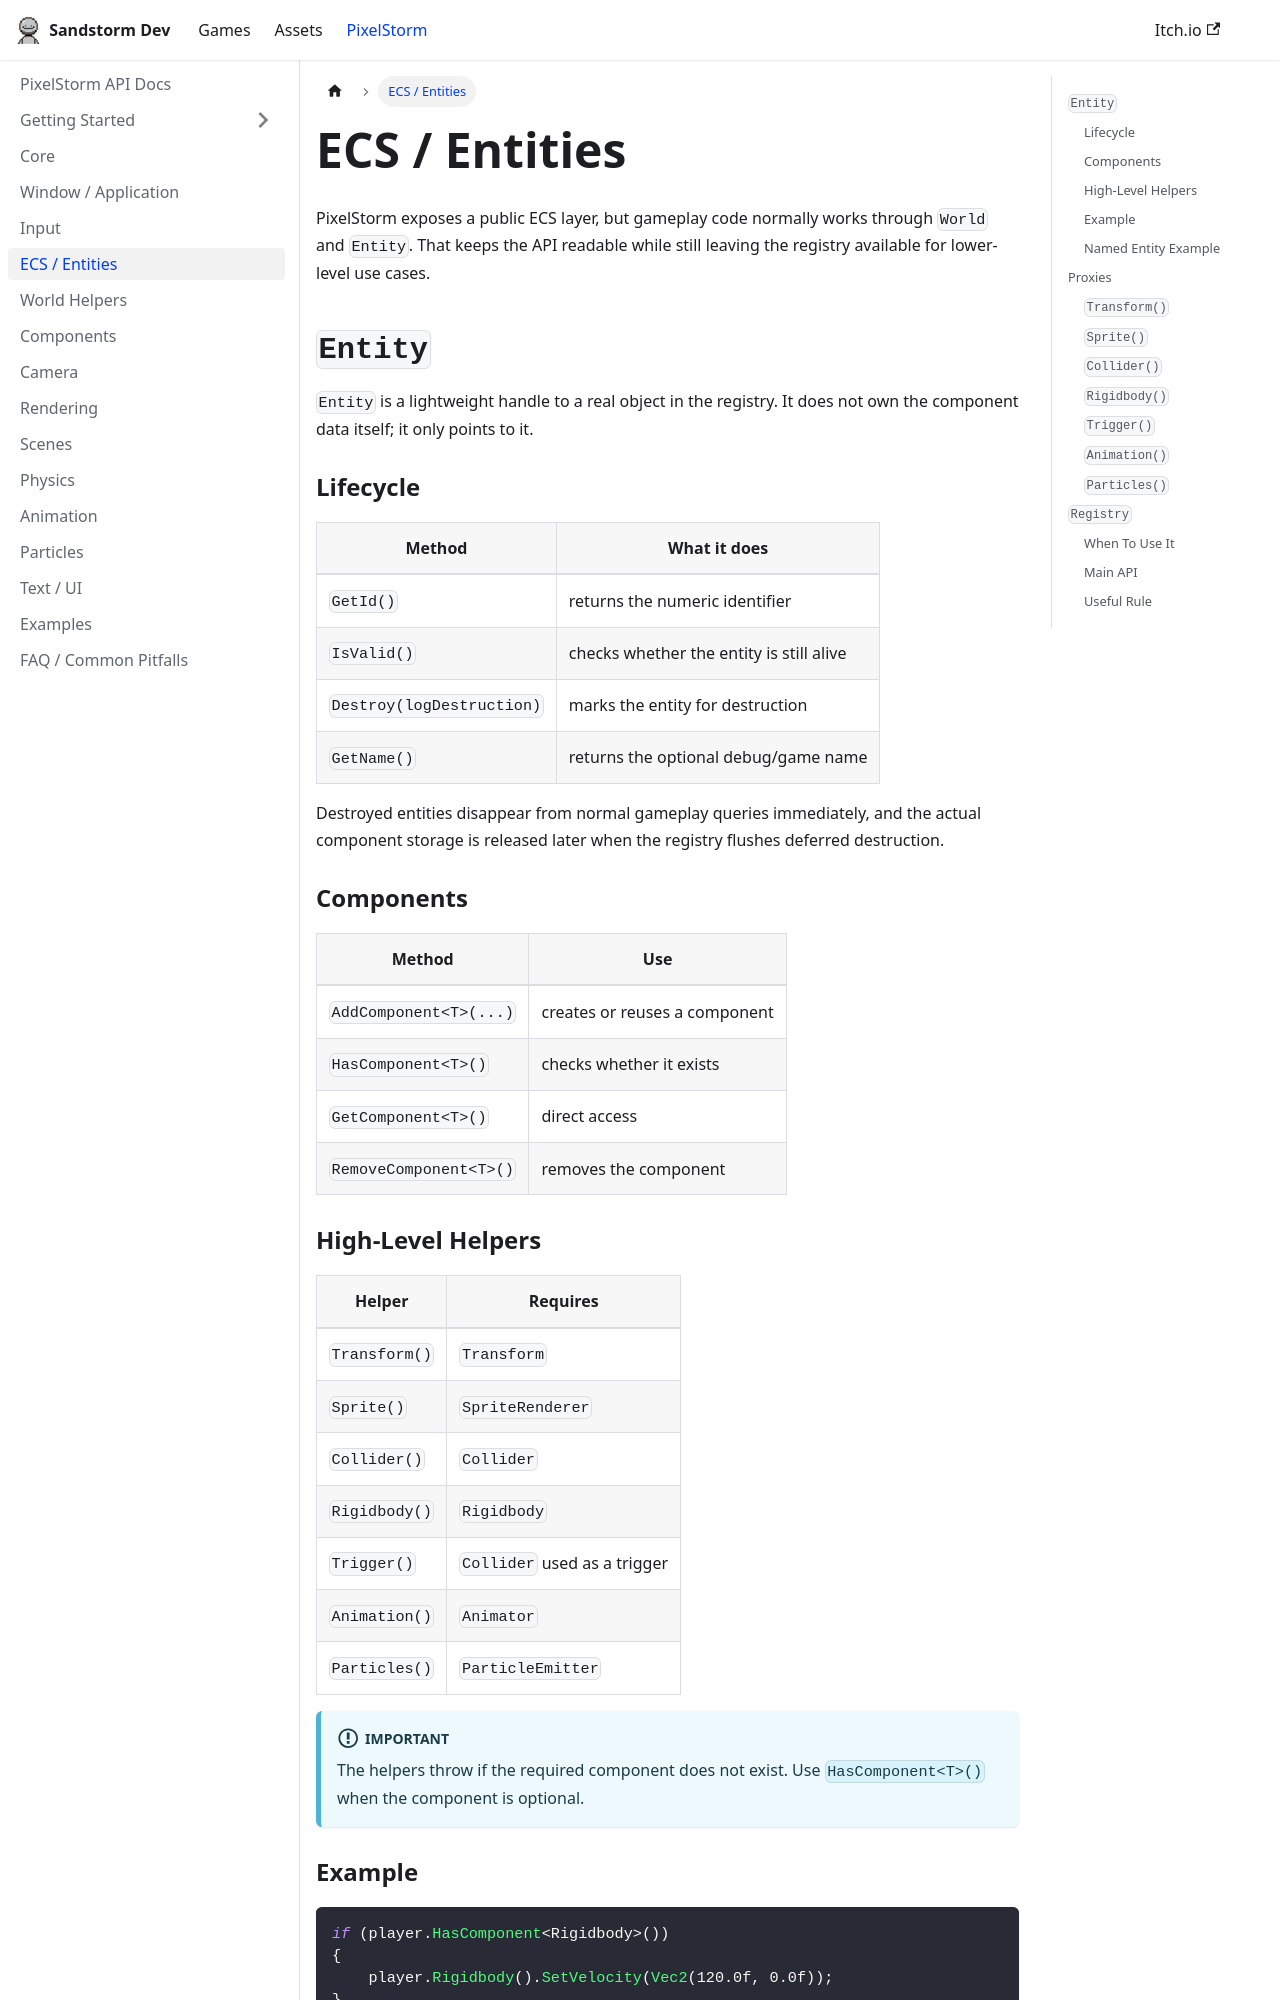

repository: sandstormdeveloper/website · page: docs/ecs-entities.html · generator: docusaurus

---
title: ECS / Entities
---

# ECS / Entities

PixelStorm exposes a public ECS layer, but gameplay code normally works through `World` and `Entity`. That keeps the API readable while still leaving the registry available for lower-level use cases.

## `Entity`

`Entity` is a lightweight handle to a real object in the registry. It does not own the component data itself; it only points to it.

### Lifecycle

| Method | What it does |
| --- | --- |
| `GetId()` | returns the numeric identifier |
| `IsValid()` | checks whether the entity is still alive |
| `Destroy(logDestruction)` | marks the entity for destruction |
| `GetName()` | returns the optional debug/game name |

Destroyed entities disappear from normal gameplay queries immediately, and the actual component storage is released later when the registry flushes deferred destruction.

### Components

| Method | Use |
| --- | --- |
| `AddComponent<T>(...)` | creates or reuses a component |
| `HasComponent<T>()` | checks whether it exists |
| `GetComponent<T>()` | direct access |
| `RemoveComponent<T>()` | removes the component |

### High-Level Helpers

| Helper | Requires |
| --- | --- |
| `Transform()` | `Transform` |
| `Sprite()` | `SpriteRenderer` |
| `Collider()` | `Collider` |
| `Rigidbody()` | `Rigidbody` |
| `Trigger()` | `Collider` used as a trigger |
| `Animation()` | `Animator` |
| `Particles()` | `ParticleEmitter` |

:::important
The helpers throw if the required component does not exist.
Use `HasComponent<T>()` when the component is optional.
:::
